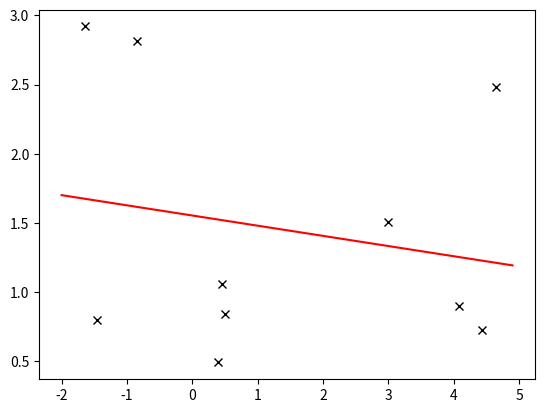

Here is the Python script that generated this plot:
import matplotlib.pyplot as plt
import numpy as np

# Linear solver
def my_linfit(x,y):
    a = 0
    b = 0
    model = np.polyfit(x,y,1)
    a,b = model[0], model[1]
    return a,b

# Main
x = np.random.uniform(-2,5,10)
y = np.random.uniform(0,3,10)
a,b = my_linfit(x,y)
plt.plot(x,y,'kx')
xp = np.arange(-2,5,0.1)
plt.plot(xp,a*xp+b,'r-')
print(f"My fit: a={a} and b={b}") #this line was broken in the example. it said a={b}
plt.show()